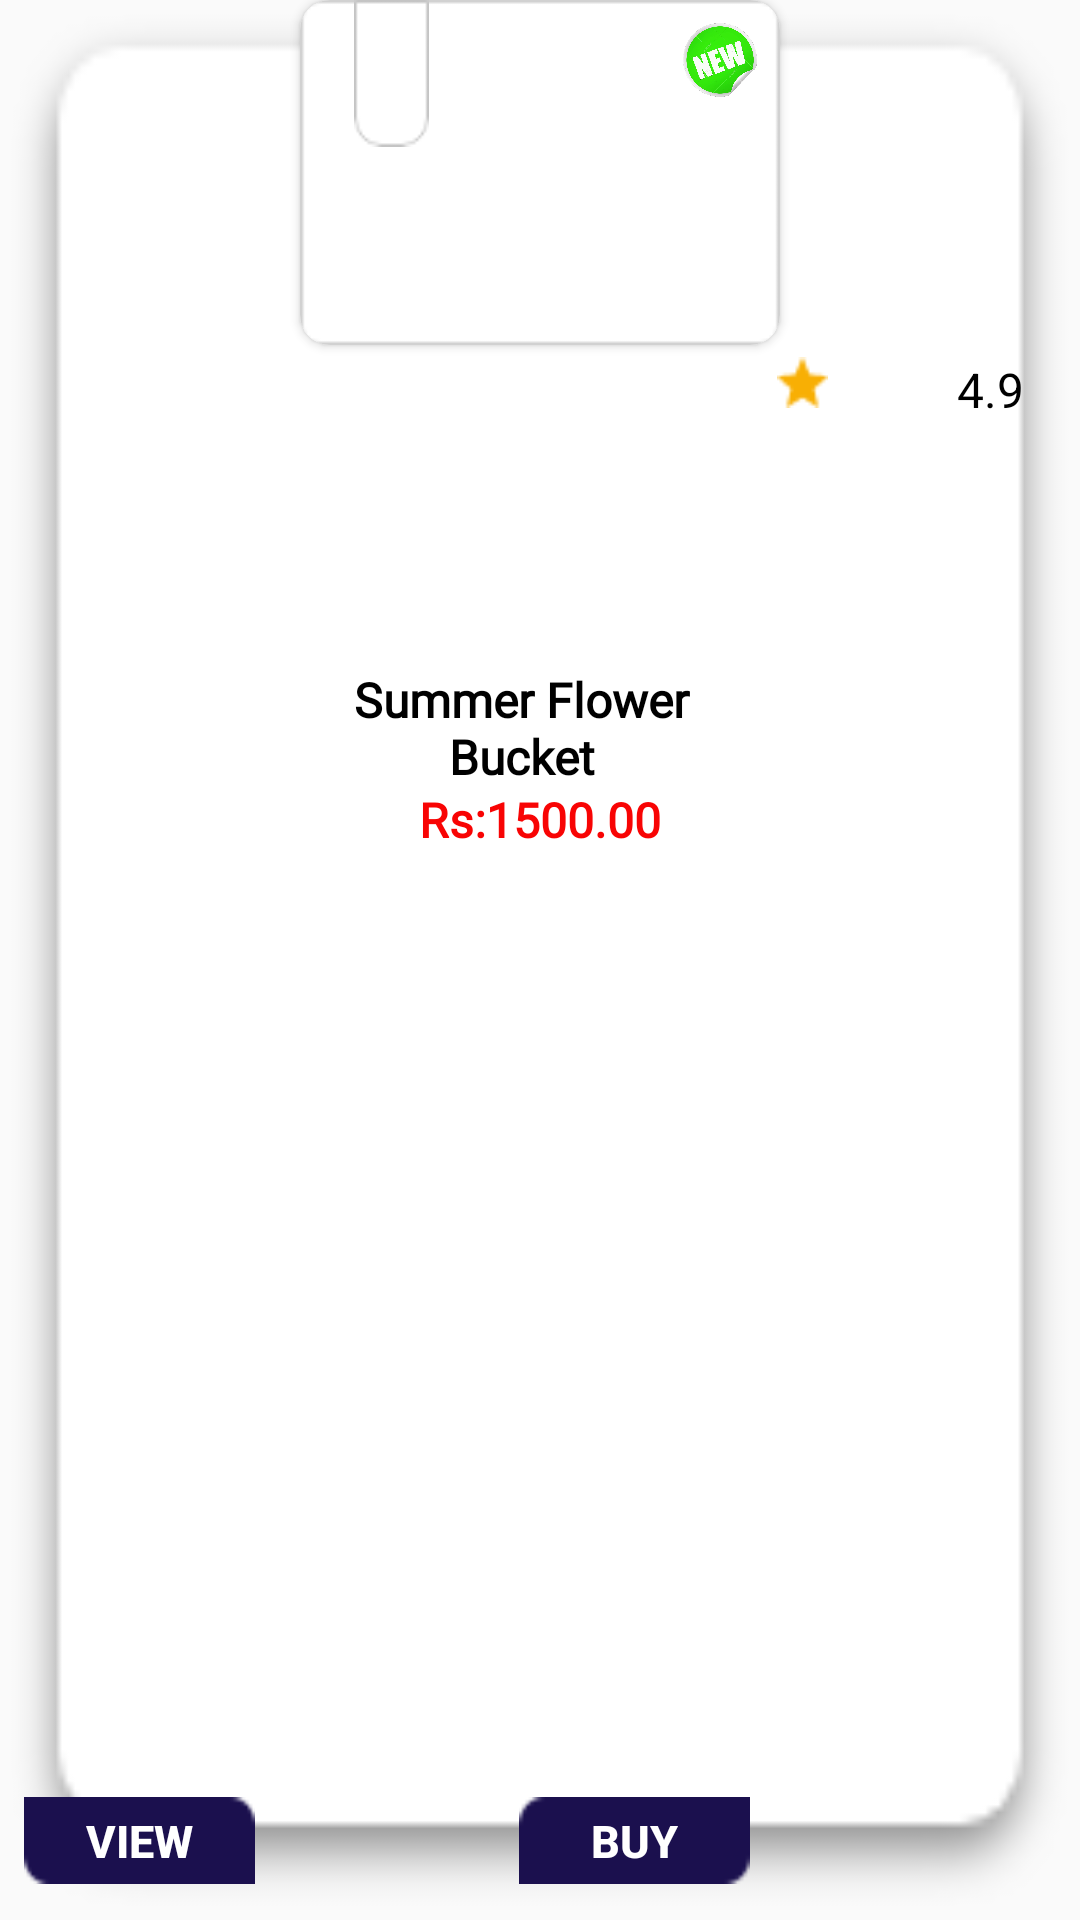

Here is an Android app screen rendered from its layout file. Give the layout XML and the strings, colors and styles it references.
<!-- AndroidManifest.xml: application theme Theme.Ueeversion1 -->
<!-- res/layout/newlayout.xml -->
<?xml version="1.0" encoding="utf-8"?>
<androidx.constraintlayout.widget.ConstraintLayout xmlns:android="http://schemas.android.com/apk/res/android"
    xmlns:app="http://schemas.android.com/apk/res-auto"
    xmlns:tools="http://schemas.android.com/tools"
    android:layout_width="180dp"
    android:layout_height="250dp"
    android:layout_margin="5dp"
    app:cardCornerRadius="10dp"
    android:clickable="true"
    android:background="@drawable/rectangle"
    android:id="@+id/newLayout_user">

    <androidx.cardview.widget.CardView
        android:id="@+id/cardView"
        android:layout_width="wrap_content"
        android:layout_height="wrap_content"
        app:cardCornerRadius="10dp"
        app:layout_constraintEnd_toEndOf="parent"
        app:layout_constraintStart_toStartOf="parent"
        app:layout_constraintTop_toTopOf="parent">

        <ImageView
            android:id="@+id/card_view_image_new"
            android:layout_width="160dp"
            android:layout_height="115dp"
            android:background="@drawable/newbackreg"
            android:scaleType="centerCrop"
            app:layout_constraintBottom_toBottomOf="parent"
            app:layout_constraintEnd_toEndOf="parent"
            app:layout_constraintHorizontal_bias="0.523"
            app:layout_constraintStart_toStartOf="parent"
            app:layout_constraintTop_toTopOf="parent"
            app:layout_constraintVertical_bias="0.035" />

        <ImageView
            android:layout_width="25dp"
            android:layout_height="49dp"
            android:layout_marginLeft="18dp"
            android:background="@drawable/rectangle_like"
            app:layout_constraintBottom_toBottomOf="parent"
            app:layout_constraintEnd_toEndOf="parent"
            app:layout_constraintHorizontal_bias="0.219"
            app:layout_constraintStart_toStartOf="parent"
            app:layout_constraintTop_toTopOf="parent"
            app:layout_constraintVertical_bias="0.024" />

        <ImageView
            android:layout_width="23dp"
            android:layout_height="25dp"
            android:layout_marginLeft="20dp"
            android:layout_marginTop="20dp"
            android:background="@drawable/ic_heart"
            app:layout_constraintBottom_toBottomOf="parent"
            app:layout_constraintEnd_toEndOf="parent"
            app:layout_constraintHorizontal_bias="0.216"
            app:layout_constraintStart_toStartOf="parent"
            app:layout_constraintTop_toTopOf="parent"
            app:layout_constraintVertical_bias="0.128" />

        <ImageView
            android:id="@+id/newTagImage"
            android:layout_width="30dp"
            android:layout_height="30dp"
            android:layout_marginLeft="125dp"
            android:layout_marginTop="5dp"
            android:background="@drawable/new_label1"
            app:layout_constraintBottom_toBottomOf="parent"
            app:layout_constraintEnd_toEndOf="parent"
            app:layout_constraintHorizontal_bias="0.216"
            app:layout_constraintStart_toStartOf="parent"
            app:layout_constraintTop_toTopOf="parent"
            app:layout_constraintVertical_bias="0.128" />
    </androidx.cardview.widget.CardView>

    <ImageView
        android:layout_width="19dp"
        android:layout_height="17dp"
        android:layout_marginTop="119dp"
        android:src="@drawable/ic_star_24px"
        app:layout_constraintBottom_toBottomOf="parent"
        app:layout_constraintEnd_toEndOf="parent"
        app:layout_constraintHorizontal_bias="0.757"
        app:layout_constraintStart_toStartOf="parent"
        app:layout_constraintTop_toTopOf="@+id/cardView"
        app:layout_constraintVertical_bias="0.0" />

    <TextView
        android:id="@+id/textView5"
        android:layout_width="45dp"
        android:layout_height="20dp"
        android:text="4.9"
        android:textAlignment="center"
        android:textColor="@color/black"
        android:textSize="16dp"
        app:layout_constraintBottom_toBottomOf="parent"
        app:layout_constraintEnd_toEndOf="parent"
        app:layout_constraintHorizontal_bias="0.977"
        app:layout_constraintStart_toStartOf="parent"
        app:layout_constraintTop_toBottomOf="@+id/cardView"
        app:layout_constraintVertical_bias="0.008" />

    <TextView
        android:id="@+id/card_view_name_new"
        android:layout_width="118dp"
        android:layout_height="40dp"
        android:fontFamily="@font/georgia"
        android:text="Summer Flower Bucket"
        android:textAlignment="center"
        android:textColor="@color/black"
        android:textSize="16dp"
        android:textStyle="bold"
        app:layout_constraintBottom_toBottomOf="parent"
        app:layout_constraintEnd_toEndOf="parent"
        app:layout_constraintHorizontal_bias="0.474"
        app:layout_constraintStart_toStartOf="parent"
        app:layout_constraintTop_toBottomOf="@+id/cardView"
        app:layout_constraintVertical_bias="0.221" />

    <TextView
        android:id="@+id/card_view_price_new"
        android:layout_width="118dp"
        android:layout_height="22dp"
        android:fontFamily="@font/lucida"
        android:text="Rs:1500.00"
        android:textAlignment="center"
        android:textColor="@color/red"
        android:textSize="16dp"
        android:textStyle="bold"
        app:layout_constraintBottom_toBottomOf="parent"
        app:layout_constraintEnd_toEndOf="parent"
        app:layout_constraintStart_toStartOf="parent"
        app:layout_constraintTop_toBottomOf="@+id/card_view_name_new"
        app:layout_constraintVertical_bias="0.0" />

    <Button
        android:id="@+id/viewButton_new"
        android:layout_width="77dp"
        android:layout_height="29dp"
        android:layout_marginStart="8dp"
        android:layout_marginBottom="12dp"
        android:background="@drawable/btn_blue_left"
        android:text="view"
        android:textColor="@color/white"
        android:textSize="15dp"
        android:textStyle="bold"
        app:layout_constraintBottom_toBottomOf="parent"
        app:layout_constraintStart_toStartOf="parent" />

    <Button
        android:id="@+id/BuyButton_new"
        android:layout_width="77dp"
        android:layout_height="29dp"
        android:layout_marginBottom="12dp"
        android:background="@drawable/btn_blue_right"
        android:text="Buy"
        android:textColor="@color/white"
        android:textSize="15dp"
        android:textStyle="bold"
        app:layout_constraintBottom_toBottomOf="parent"
        app:layout_constraintEnd_toEndOf="parent"
        app:layout_constraintHorizontal_bias="0.444"
        app:layout_constraintStart_toEndOf="@+id/viewButton_new" />

</androidx.constraintlayout.widget.ConstraintLayout>
<!-- resources referenced by this layout -->
<resources>
  <color name="black">#FF000000</color>
  <color name="red">#F80404</color>
  <color name="white">#FFFFFFFF</color>
  <!-- drawable btn_blue_left: png bitmap (drawable-v24, 302 bytes) -->
  <!-- drawable btn_blue_right: png bitmap (drawable-v24, 295 bytes) -->
  <!-- drawable ic_star_24px: png bitmap (drawable-v24, 390 bytes) -->
  <!-- drawable new_label1: png bitmap (drawable, 599147 bytes) -->
  <!-- drawable newbackreg: png bitmap (drawable, 999 bytes) -->
  <!-- drawable rectangle: png bitmap (drawable, 3255 bytes) -->
  <!-- drawable rectangle_like: png bitmap (drawable-v24, 521 bytes) -->
  <style name="Theme.Ueeversion1" parent="Theme.AppCompat.DayNight.DarkActionBar">
          
          <item name="colorPrimary">@color/purple_500</item>
          <item name="colorPrimaryVariant">@color/purple_700</item>
          <item name="colorOnPrimary">@color/white</item>
          
          <item name="colorSecondary">@color/teal_200</item>
          <item name="colorSecondaryVariant">@color/teal_700</item>
          <item name="colorOnSecondary">@color/black</item>
          
          <item name="android:statusBarColor" tools:targetApi="l">?attr/colorPrimaryVariant</item>
          
      </style>
  <color name="purple_500">#1B104E</color>
  <color name="purple_700">#1B104E</color>
  <color name="teal_200">#FF03DAC5</color>
  <color name="teal_700">#FF018786</color>
</resources>
